Photos from the image-classification dataset "data" in the GitHub repository fletcherd3/Antarctic-Snowstorm-Classification. Its 2 classes are: clear, storm.

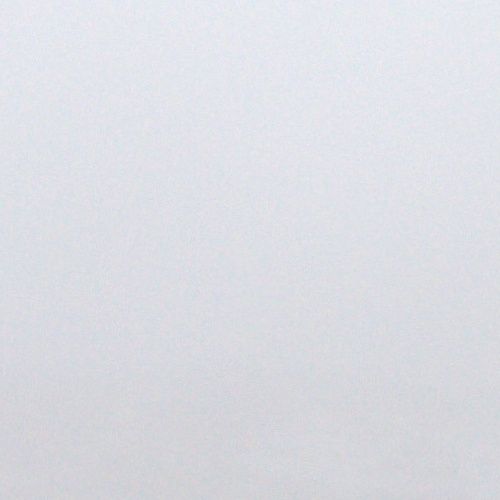
Label: storm

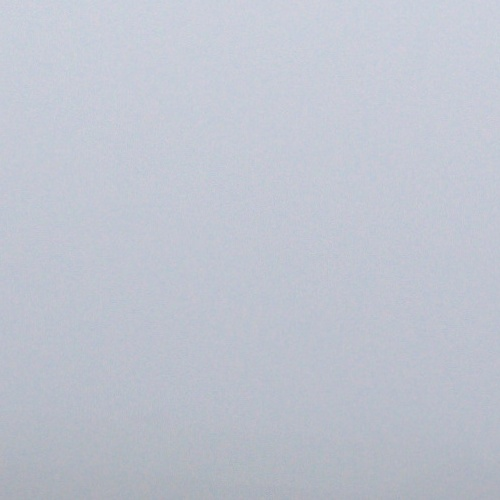
Label: storm

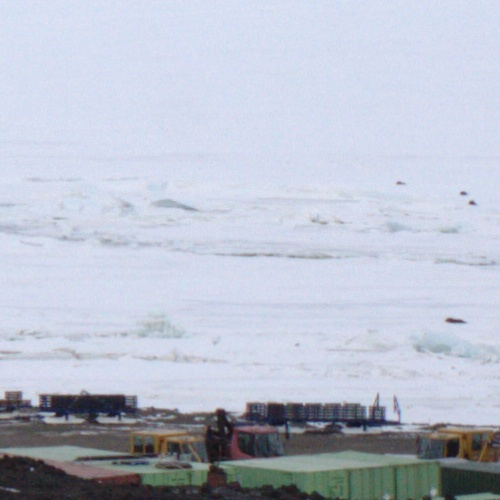
Label: clear

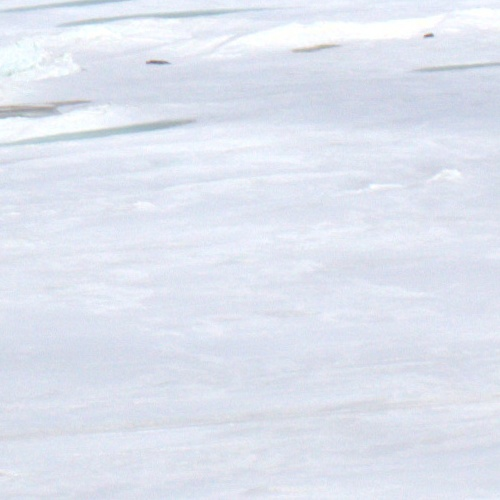
Label: clear

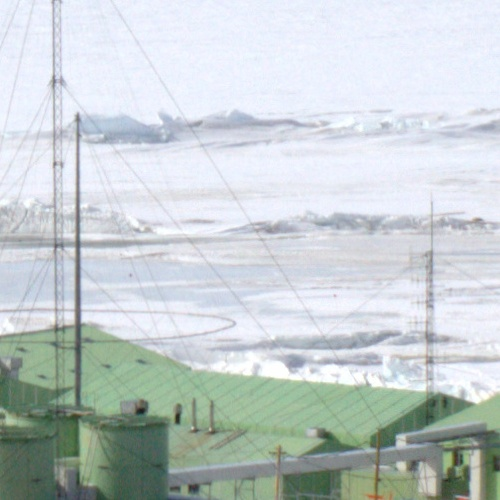
Label: clear

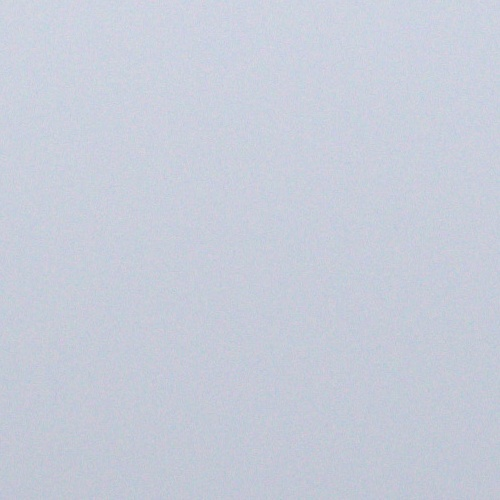
Label: storm
